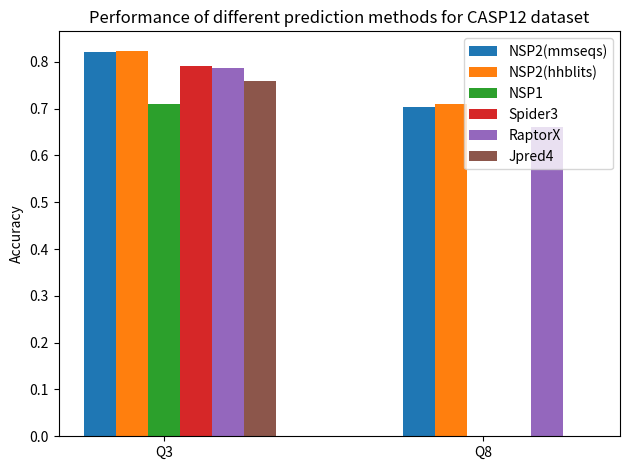

Recreate this plot in Python.
#!/usr/bin/python3

import matplotlib.pyplot as plt
import numpy as np


labels = ['Q3', 'Q8']
mmseqs = [0.820, 0.703]
hhblits = [0.824, 0.711]
nsp1 = [0.709, 0]
spider3 = [0.791, 0]
raptorx = [0.786, 0.661]
jpred4 = [0.760, 0]


x = np.arange(len(labels))
width = 0.1  # the width of the bars

fig, ax = plt.subplots()
rects1 = ax.bar(x - 2*width, mmseqs, width, label='NSP2(mmseqs)')
rects2 = ax.bar(x - 1*width, hhblits, width, label='NSP2(hhblits)')
rects3 = ax.bar(x - 0*width, nsp1, width, label='NSP1')
rects4 = ax.bar(x + 1*width, spider3, width, label='Spider3')
rects5 = ax.bar(x + 2*width, raptorx, width, label='RaptorX')
rects6 = ax.bar(x + 3*width, jpred4, width, label='Jpred4')


# Add some text for labels, title and custom x-axis tick labels, etc.
ax.set_ylabel('Accuracy')
ax.set_title('Performance of different prediction methods for CASP12 dataset')
ax.set_xticks(x)
ax.set_xticklabels(labels)
ax.legend()

'''
ax.bar_label(rects1, padding=3)
ax.bar_label(rects2, padding=3)
ax.bar_label(rects3, padding=3)
ax.bar_label(rects4, padding=3)
ax.bar_label(rects5, padding=3)
ax.bar_label(rects6, padding=3)
'''

fig.tight_layout()

plt.show()